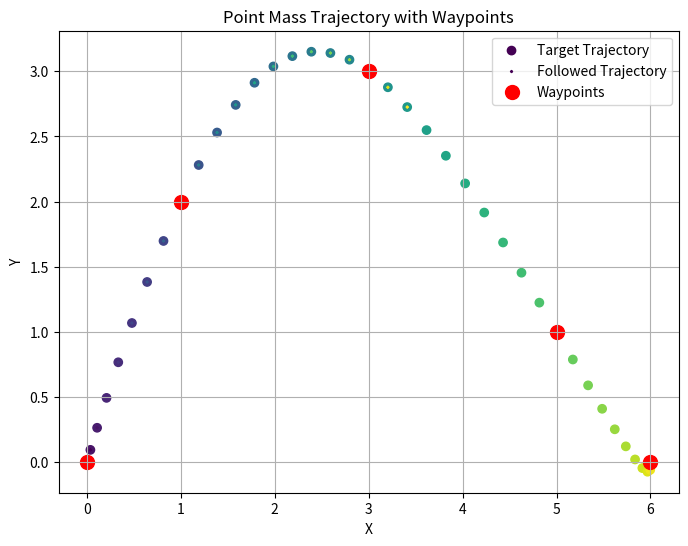

Reproduce this figure in Python.
import numpy as np
import matplotlib.pyplot as plt
from scipy.interpolate import CubicSpline
from scipy.optimize import minimize

# Point Mass Dynamics
class PointMass:
    def __init__(self, mass=1.0, dt=0.5):
        self.mass = mass
        self.dt = dt
        self.position = np.array([0.0, 0.0])  # [x, y]
        self.velocity = np.array([0.0, 0.0])  # [vx, vy]
        self.acceleration = np.array([0.0, 0.0])  # [ax, ay]

    def update(self, acceleration):
        self.acceleration = acceleration
        self.velocity += self.acceleration * self.dt
        self.position += self.velocity * self.dt

    def get_state(self):
        return np.concatenate((self.position, self.velocity, self.acceleration))

# Trajectory Optimizer (Generates smooth setpoints from waypoints)
class TrajectoryOptimizer:
    def __init__(self, waypoints, total_time=10.0, dt=0.5):
        self.waypoints = waypoints
        self.total_time = total_time
        self.dt = dt
        self.time_points = np.arange(0, total_time / dt, dt)
        self.num_steps = len(self.time_points)

    def optimize_trajectory(self):
        # Optimization variables: [x0, y0, vx0, vy0, ax0, ay0, x1, y1, vx1, vy1, ax1, ay1, ...]
        num_vars = 6 * self.num_steps  # 6 variables per step (x, y, vx, vy, ax, ay)
        x0 = np.zeros(num_vars)  # Initial guess (all zeros)

        # Bounds for optimization variables
        bounds = [(None, None)] * num_vars  # No bounds (can be customized)

        # Constraints (waypoints and dynamics)
        constraints = []
        for i, wp in enumerate(self.waypoints):
            t_index = int(i * (self.num_steps - 1) / (len(self.waypoints) - 1))  # Spread waypoints evenly
            constraints.append({
                'type': 'eq',
                'fun': lambda x, idx=t_index, target=wp: np.array([x[6 * idx] - target[0], x[6 * idx + 1] - target[1]])
            })

        # Cost function: Minimize jerk (third derivative of position)
        def cost_function(x):
            jerk = 0.0
            for t in range(1, self.num_steps - 1):
                ax_prev, ay_prev = x[6 * (t - 1) + 4], x[6 * (t - 1) + 5]
                ax_curr, ay_curr = x[6 * t + 4], x[6 * t + 5]
                ax_next, ay_next = x[6 * (t + 1) + 4], x[6 * (t + 1) + 5]
                jerk += (ax_next - 2 * ax_curr + ax_prev)**2 + (ay_next - 2 * ay_curr + ay_prev)**2
            return jerk

        # Dynamics constraints
        def dynamics_constraints(x):
            constraints = []
            for t in range(self.num_steps - 1):
                x_curr, y_curr = x[6 * t], x[6 * t + 1]
                vx_curr, vy_curr = x[6 * t + 2], x[6 * t + 3]
                ax_curr, ay_curr = x[6 * t + 4], x[6 * t + 5]
                x_next, y_next = x[6 * (t + 1)], x[6 * (t + 1) + 1]
                vx_next, vy_next = x[6 * (t + 1) + 2], x[6 * (t + 1) + 3]
                ax_next, ay_next = x[6 * (t + 1) + 4], x[6 * (t + 1) + 5]

                # Position update
                constraints.append(x_next - (x_curr + vx_curr * self.dt))
                constraints.append(y_next - (y_curr + vy_curr * self.dt))

                # Velocity update
                constraints.append(vx_next - (vx_curr + ax_curr * self.dt))
                constraints.append(vy_next - (vy_curr + ay_curr * self.dt))

            return np.array(constraints)
        

        constraints.append({'type': 'eq', 'fun': dynamics_constraints})

        # Initial conditions constraints. Initial position is already covered by waypoints constraints, and adding it here makes the solver fail because of the redundancy
        def initial_constraints(x):
            constraints = []
            constraints.append(x[2] - 0)
            constraints.append(x[3] - 0)
        
            return np.array(constraints)
        
        constraints.append({'type': 'eq', 'fun': initial_constraints})

        # Solve the optimization problem
        result = minimize(cost_function, x0, bounds=bounds, constraints=constraints, method='SLSQP')
        if not result.success:
            raise ValueError("Optimization failed!")

        # Extract the optimized trajectory
        optimized_trajectory = result.x.reshape(-1, 6)  # Reshape to [num_steps, 6]
        return optimized_trajectory

# Abstract Controller Interface
class Controller:
    def compute_control(self, current_state, setpoint_state):
        raise NotImplementedError

# Open-Loop Controller (Follows Acceleration Setpoints Directly)
class OpenLoopController(Controller):
    def compute_control(self, current_state, setpoint_state):
        _, _, acceleration_setpoint = setpoint_state
        return acceleration_setpoint

# PID Controller (Feedback Control)
class PIDController(Controller):
    def __init__(self, kp=1.0, ki=0.0, kd=0.1):
        self.kp = kp
        self.ki = ki
        self.kd = kd
        self.integral = np.array([0.0, 0.0])
        self.previous_error = np.array([0.0, 0.0])

    def compute_control(self, current_state, setpoint_state):
        position, velocity, _ = current_state[:2], current_state[2:4], current_state[4:6]
        position_setpoint, velocity_setpoint, _ = setpoint_state

        error = position_setpoint - position
        self.integral += error * self.dt
        derivative = (error - self.previous_error) / self.dt

        control = self.kp * error + self.ki * self.integral + self.kd * derivative
        self.previous_error = error

        return control

# Simulation
def simulate(optimized_trajectory: np.ndarray, controller: Controller, dt=0.5, total_time=10.0):
    point_mass = PointMass(dt=dt)
    time_steps = int(total_time / dt)
    trajectory = []

    # Generate optimized trajectory

    for t in range(time_steps):
        current_time = t * dt
        current_state = point_mass.get_state()

        # Get setpoints from the optimized trajectory
        setpoint_state = optimized_trajectory[t, :2], optimized_trajectory[t, 2:4], optimized_trajectory[t, 4:6]

        # Compute control input
        acceleration = controller.compute_control(current_state, setpoint_state)

        # Update point mass dynamics
        point_mass.update(acceleration)

        # Save trajectory
        trajectory.append(point_mass.position.copy())

    return np.array(trajectory)

# Plotting with viridis colormap
def plot_trajectory(target_trajectory, unrolled_trajectory, waypoints):
    plt.figure(figsize=(8, 6))

    # Plot trajectory with viridis colormap
    plt.scatter(target_trajectory[:,0], target_trajectory[:,1], c=np.linspace(0,1,target_trajectory.shape[0]), label="Target Trajectory")
    plt.scatter(unrolled_trajectory[:,0], unrolled_trajectory[:,1], c=np.linspace(0,1,len(unrolled_trajectory)), marker="x", label="Followed Trajectory", s=2)

    # Plot waypoints
    plt.scatter(waypoints[:, 0], waypoints[:, 1], color="red", s=100, label="Waypoints")
    plt.xlabel("X")
    plt.ylabel("Y")
    plt.title("Point Mass Trajectory with Waypoints")
    plt.legend()
    plt.grid(True)
    # plt.colorbar(plt.cm.ScalarMappable(cmap=viridis), label="Time")
    plt.show()

# Main
if __name__ == "__main__":
    # Define waypoints
    waypoints = np.array([
        [0.0, 0.0],
        [1.0, 2.0],
        [3.0, 3.0],
        [5.0, 1.0],
        [6.0, 0.0]
    ])

    # Create trajectory optimizer
    trajectory_optimizer = TrajectoryOptimizer(waypoints, total_time=10.0)

    # Choose controller
    controller = OpenLoopController()  # Open-loop control
    # controller = PIDController(kp=1.0, ki=0.0, kd=0.1)  # Feedback control

    # Run simulation

    optimized_trajectory = trajectory_optimizer.optimize_trajectory()
    followed_trajectory = simulate(optimized_trajectory, controller, dt=0.5, total_time=10.0)
    plot_trajectory(optimized_trajectory, followed_trajectory, waypoints)